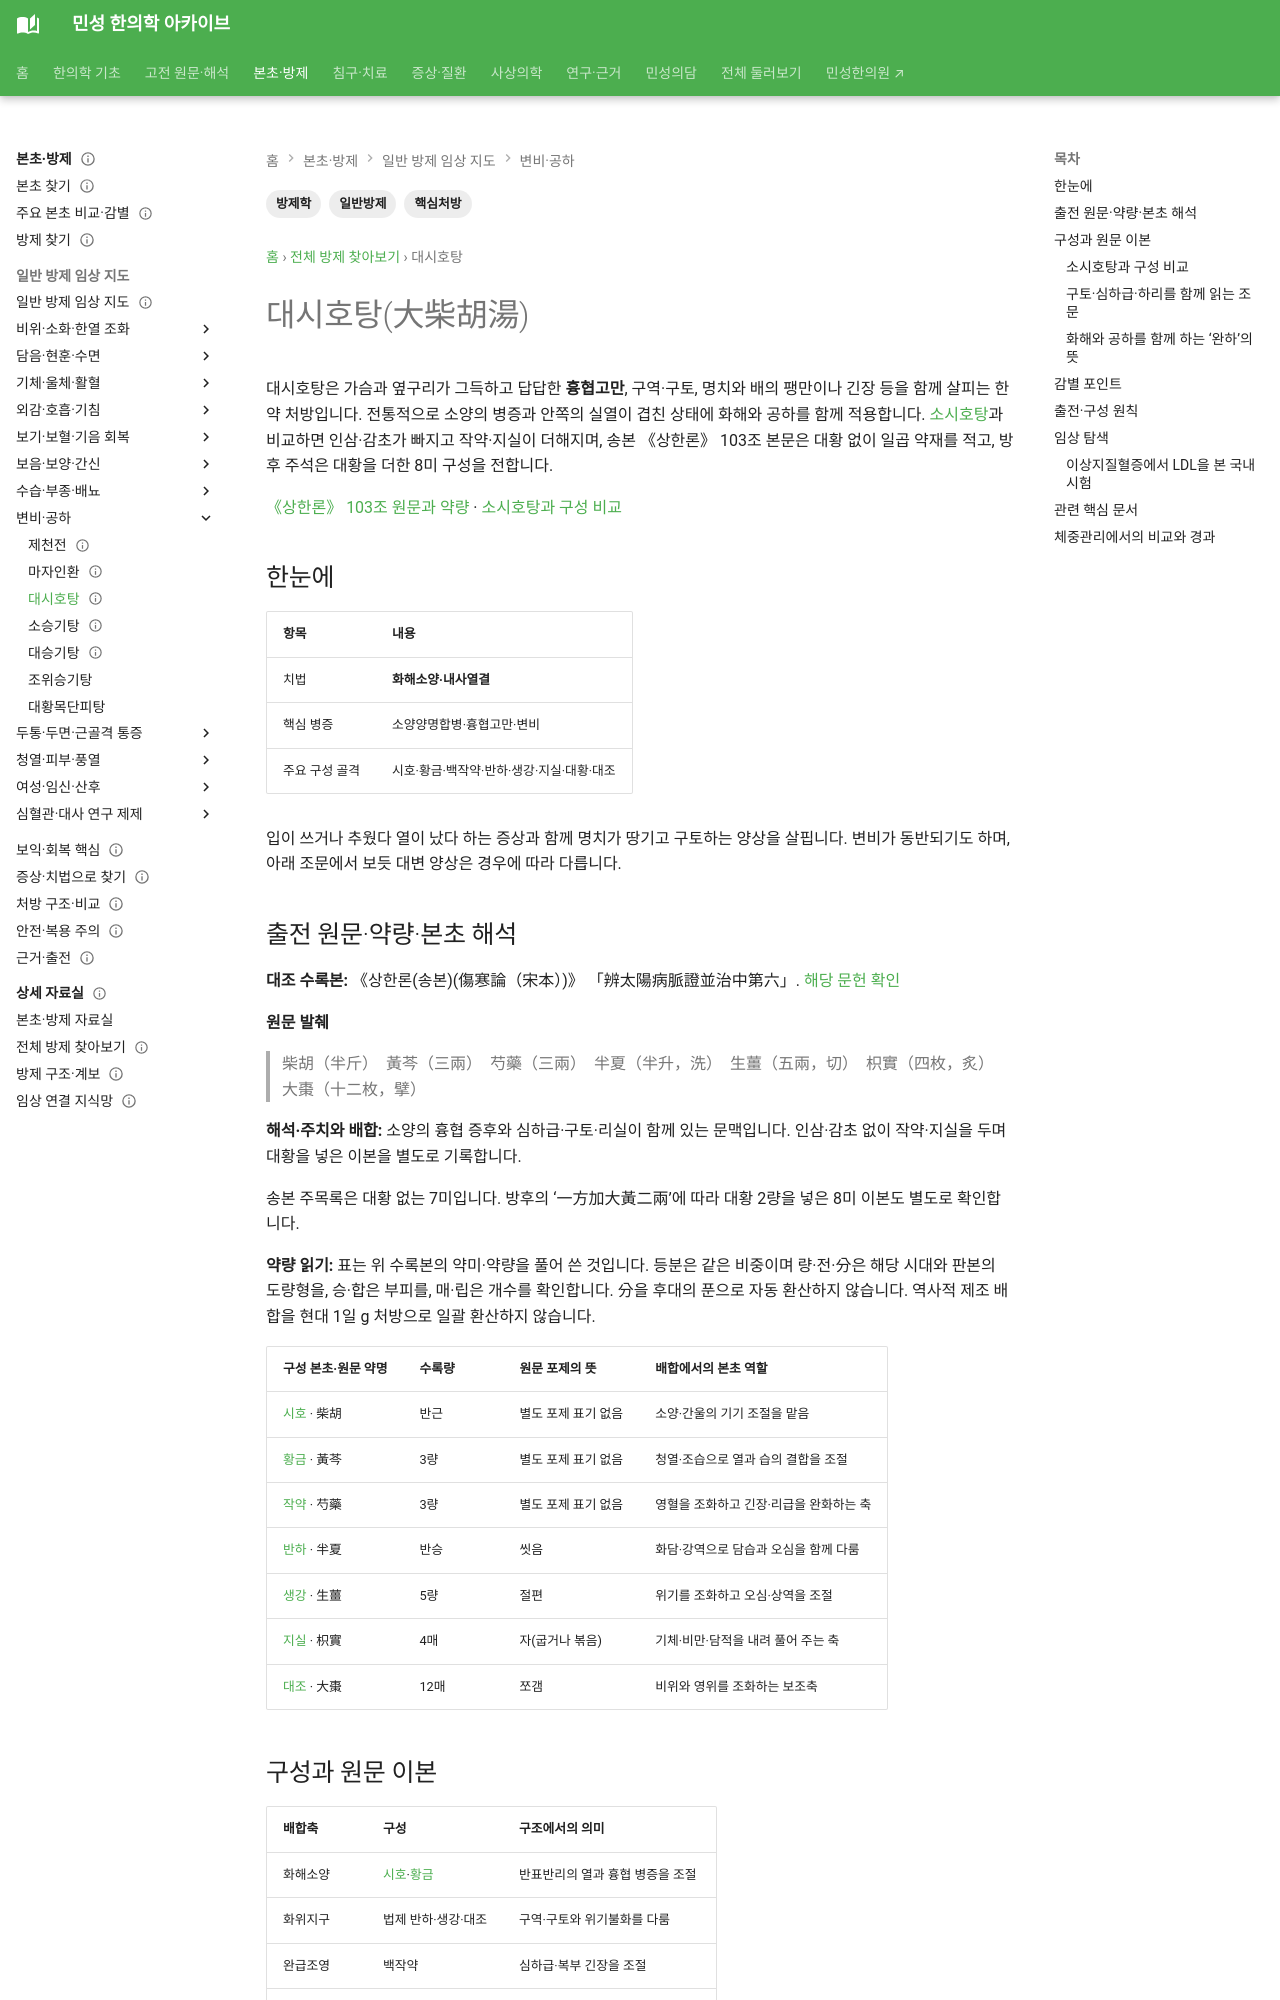

repository: joowon1111/minseong-korean-medicine-wiki · page: formulas/dachaihu-tang/index.html · generator: mkdocs

---
title: 대시호탕(大柴胡湯)
tags: [방제학, 일반방제, 핵심처방]
status: 검토완료
last_reviewed: 2026-08-20
description: 대시호탕(大柴胡湯) — 한약 처방의 구성·치법·병증·본초와 임상 활용을 연결하는 방제 문서입니다.
---
# 대시호탕(大柴胡湯)

## 한눈에
| 항목 | 내용 |
|---|---|
| 치법 | **화해소양·내사열결** |
| 핵심 병증 | 소양양명합병·흉협고만·변비 |
| 주요 구성 골격 | 시호·황금·백작약·반하·생강·지실·대황·대조 |
